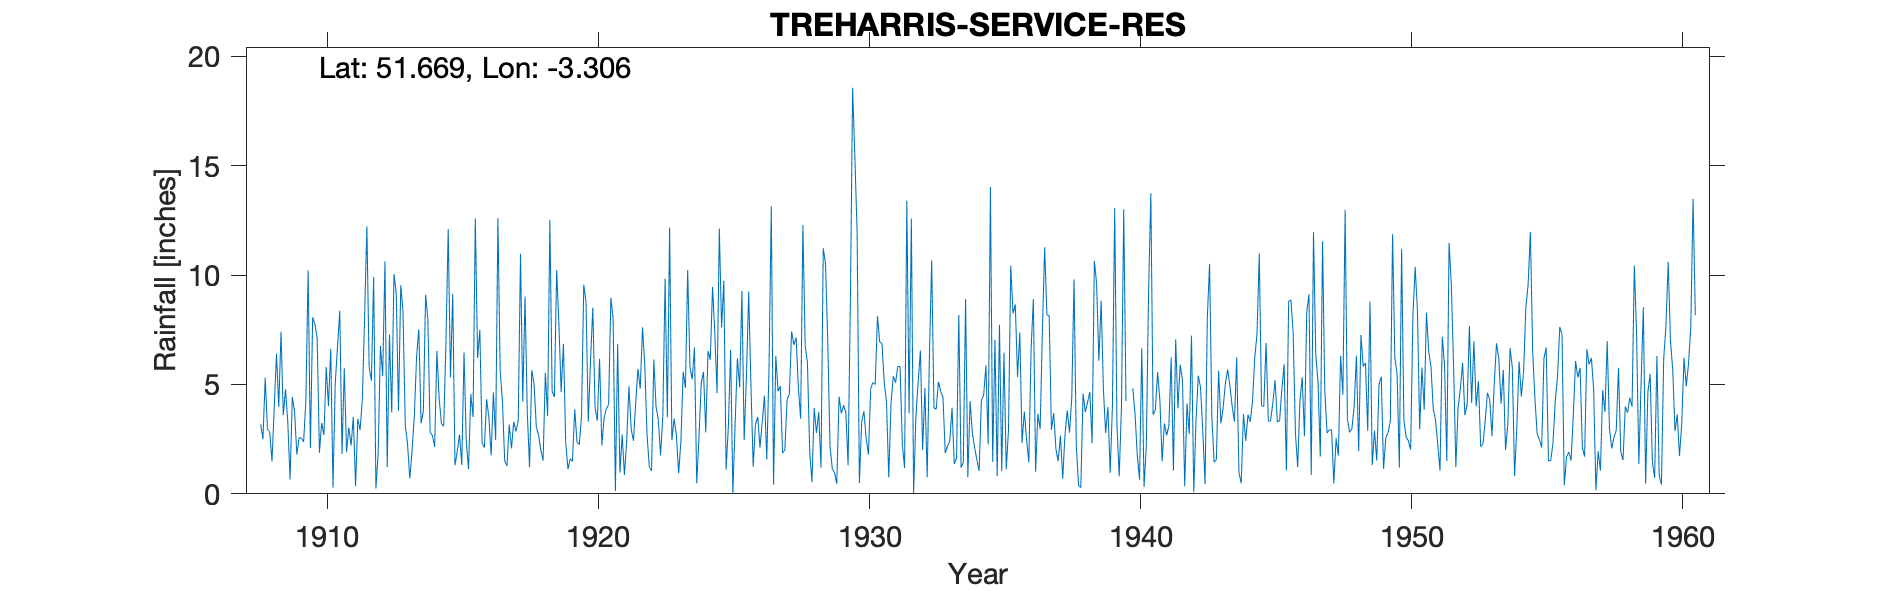

The file beside this chart, header and first rows:
TREHARRIS-SERVICE-RES, , , , , , , , , , , , , , , , , , , , , , , 
Grid ref, ST098975, Long, -3.306, Lat, 51.67, Elevation, 765, ft, , , , , , , , , , , , , , , 
Station no, 4079, , , , , , , , , , , , , , , , , , , , , , 
, 1900, 1901, 1902, 1903, 1904, 1905, 1906, 1907, 1908, 1909, 1910, 1911, 1912, 1913, 1914, 1915, 1916, 1917, 1918, 1919, 1920, 1921, 1922
January, , , , , , , , , 3.18, 3.27, 7.76, 1.82, 5.79, 9.15, 3.78, 5.32, 6.21, 1.51, 5.65, 7.75, 8.75, 8.02, 4.81
February, , , , , , , , , 2.49, 0.66, 7.11, 5.74, 5.17, 3.79, 9.09, 9.14, 7.49, 1.27, 5.01, 4.65, 3.29, 0.13, 7.61
March, , , , , , , , , 5.31, 4.43, 1.88, 1.91, 9.91, 9.53, 7.97, 1.3, 2.32, 3.16, 3.06, 6.85, 6.12, 6.84, 5.89
April, , , , , , , , , 2.95, 3.77, 3.24, 3.02, 0.24, 8.33, 2.83, 1.93, 2.11, 2.08, 2.68, 2.36, 8.51, 0.97, 2.72
May, , , , , , , , , 2.84, 1.8, 2.69, 2.21, 1.85, 3.14, 2.66, 2.71, 4.32, 3.29, 1.98, 1.13, 3.94, 2.71, 1.24
June, , , , , , , , , 1.48, 2.56, 5.79, 3.51, 6.76, 2.27, 2.15, 1.32, 3.49, 2.85, 1.52, 1.6, 3.34, 0.86, 1.05
July, , , , , , , , , 3.95, 2.56, 4.01, 0.35, 5.38, 0.7, 6.53, 6.46, 1.76, 3.35, 5.53, 1.49, 6.17, 2.42, 6.14
August, , , , , , , , , 6.41, 2.37, 6.62, 3.43, 10.61, 1.98, 4.35, 2.38, 4.64, 10.97, 3.56, 3.86, 2.21, 4.91, 3.98
September, , , , , , , , , 3.97, 4.26, 0.28, 2.92, 1.22, 3.54, 3.21, 1.13, 2.46, 4.21, 12.52, 2.37, 3.47, 2.94, 3.38
October, , , , , , , , , 7.41, 10.22, 5.05, 4.32, 7.28, 6.27, 3.09, 4.56, 12.6, 9.02, 4.69, 2.24, 3.89, 2.42, 1.76
November, , , , , , , , , 3.6, 2.09, 6.73, 8.11, 3.72, 7.52, 6.9, 3.51, 5.62, 3.74, 4.42, 3.54, 4.08, 4.19, 3.6
December, , , , , , , , , 4.78, 8.07, 8.37, 12.23, 10.04, 3.22, 12.09, 12.58, 4.24, 1.22, 10.22, 9.56, 8.96, 5.71, 9.83
Total, , , , , , , , , 48.37, 46.06, 59.53, 49.57, 67.97, 59.44, 64.65, 52.34, 57.26, 46.67, 60.84, 47.4, 62.73, 42.12, 52.01
1940 Jan Feb estimated, , , , , , , , , , , , , , , , , , , , , , , 
Snow estimates kept, , , , , , , , , , , , , , , , , , , , , , , 
Note: 1957-1958 'low, large amounts omit…, , , , , , , , , , , , , , , , , , , , , , , 
